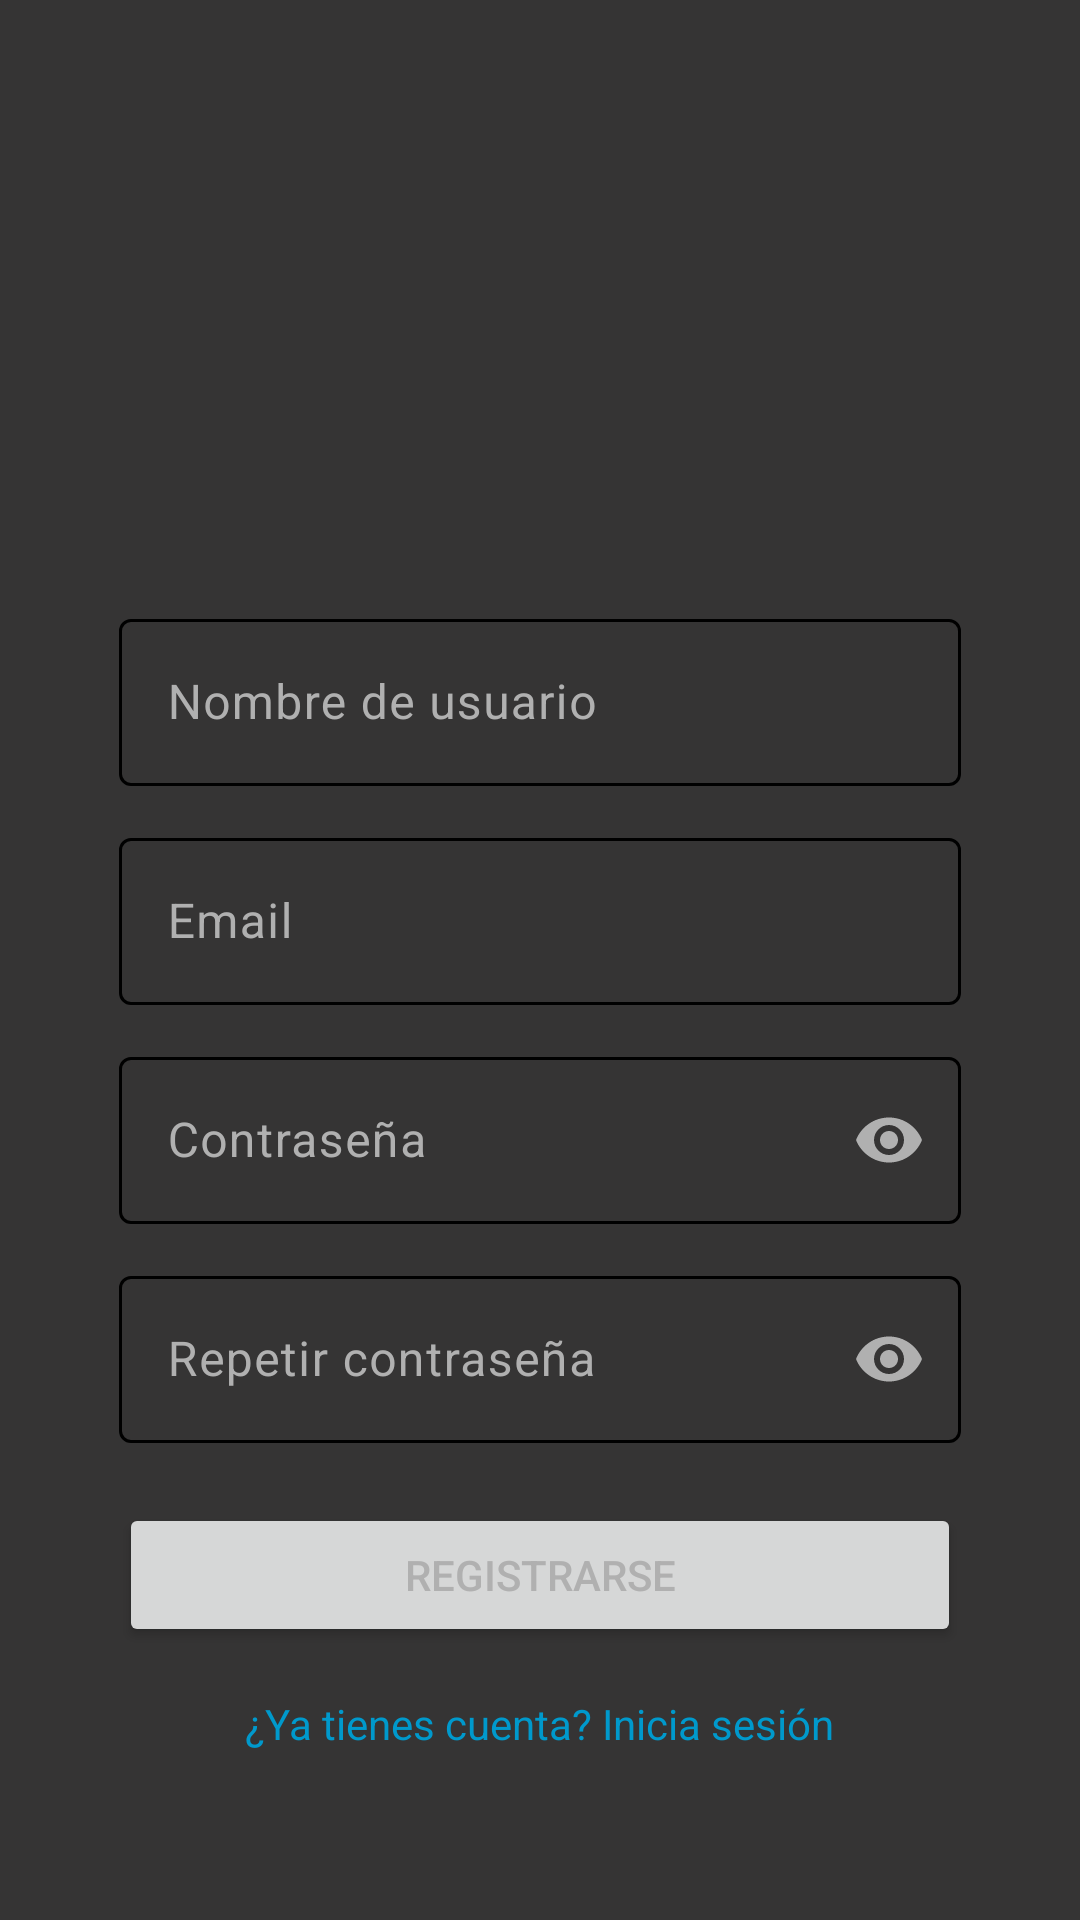

Here is an Android app screen rendered from its layout file. Give the layout XML and the strings, colors and styles it references.
<!-- AndroidManifest.xml: application theme Theme.OpenTeseractus -->
<!-- res/layout/activity_register.xml -->
<ScrollView xmlns:android="http://schemas.android.com/apk/res/android"
    xmlns:app="http://schemas.android.com/apk/res-auto"
    android:layout_width="match_parent"
    android:layout_height="match_parent"
    android:fillViewport="true">

    <androidx.constraintlayout.widget.ConstraintLayout
        android:id="@+id/main"
        android:layout_width="match_parent"
        android:layout_height="wrap_content"
        android:padding="24dp">

        
        <LinearLayout
            android:id="@+id/container"
            android:layout_width="0dp"
            android:layout_height="wrap_content"
            android:orientation="vertical"
            android:gravity="center_horizontal"

            app:layout_constraintTop_toTopOf="parent"
            app:layout_constraintStart_toStartOf="parent"
            app:layout_constraintEnd_toEndOf="parent"

            app:layout_constraintWidth_percent="0.9">

            <ImageView
                android:layout_width="174dp"
                android:layout_height="161dp"
                android:layout_marginBottom="16dp"
                android:adjustViewBounds="true"
                android:contentDescription="@string/app_name"
                android:src="@drawable/ic_logo" />

            <com.google.android.material.textfield.TextInputLayout
                style="@style/Widget.Material3.TextInputLayout.OutlinedBox"
                android:layout_width="match_parent"
                android:layout_height="wrap_content"
                android:layout_marginBottom="12dp"
                android:hint="@string/username">

                <com.google.android.material.textfield.TextInputEditText
                    android:id="@+id/etUsername"
                    android:layout_width="match_parent"
                    android:layout_height="wrap_content"
                    android:inputType="text" />
            </com.google.android.material.textfield.TextInputLayout>

            <com.google.android.material.textfield.TextInputLayout
                style="@style/Widget.Material3.TextInputLayout.OutlinedBox"
                android:layout_width="match_parent"
                android:layout_height="wrap_content"
                android:layout_marginBottom="12dp"
                android:hint="@string/email">

                <com.google.android.material.textfield.TextInputEditText
                    android:id="@+id/etEmail"
                    android:layout_width="match_parent"
                    android:layout_height="wrap_content"
                    android:inputType="textEmailAddress" />
            </com.google.android.material.textfield.TextInputLayout>

            <com.google.android.material.textfield.TextInputLayout
                style="@style/Widget.Material3.TextInputLayout.OutlinedBox"
                android:layout_width="match_parent"
                android:layout_height="wrap_content"
                android:layout_marginBottom="12dp"
                android:hint="@string/pswd"
                app:endIconMode="password_toggle">

                <com.google.android.material.textfield.TextInputEditText
                    android:id="@+id/etPassword"
                    android:layout_width="match_parent"
                    android:layout_height="wrap_content"
                    android:inputType="textPassword" />
            </com.google.android.material.textfield.TextInputLayout>

            <com.google.android.material.textfield.TextInputLayout
                style="@style/Widget.Material3.TextInputLayout.OutlinedBox"
                android:layout_width="match_parent"
                android:layout_height="wrap_content"
                android:layout_marginBottom="20dp"
                android:hint="@string/pswd_confirm"
                app:endIconMode="password_toggle">

                <com.google.android.material.textfield.TextInputEditText
                    android:id="@+id/etPasswordConfirm"
                    android:layout_width="match_parent"
                    android:layout_height="wrap_content"
                    android:inputType="textPassword" />
            </com.google.android.material.textfield.TextInputLayout>

            <Button
                android:id="@+id/btnRegister"
                android:layout_width="match_parent"
                android:layout_height="wrap_content"
                android:text="@string/signin"/>

            <TextView
                android:id="@+id/tvGoToLogin"
                android:layout_width="wrap_content"
                android:layout_height="wrap_content"
                android:text="@string/signin_login_msg"
                android:textColor="@android:color/holo_blue_dark"
                android:layout_marginTop="16dp"/>

        </LinearLayout>

    </androidx.constraintlayout.widget.ConstraintLayout>

</ScrollView>
<!-- resources referenced by this layout -->
<resources>
  <string name="app_name">OpenTeseractus</string>
  <string name="email">Email</string>
  <string name="pswd">Contraseña</string>
  <string name="pswd_confirm">Repetir contraseña</string>
  <string name="signin">Registrarse</string>
  <string name="signin_login_msg">¿Ya tienes cuenta? Inicia sesión</string>
  <string name="username">Nombre de usuario</string>
  <style name="Theme.OpenTeseractus" parent="Base.Theme.OpenTeseractus" />
  <style name="Base.Theme.OpenTeseractus" parent="Theme.Material3.DayNight.NoActionBar">
          <item name="colorPrimary">@color/primary</item>
          <item name="colorPrimaryContainer">@color/primaryContainer</item>
  
          <item name="android:colorBackground">@color/background</item>
  
          <item name="colorSurface">@color/surface</item>
          <item name="colorSurfaceVariant">@color/surfaceVariant</item>
  
          <item name="colorOnBackground">@color/onBackground</item>
          <item name="colorOnSurface">@color/onSurface</item>
          <item name="colorOnSurfaceVariant">@color/onSurfaceVariant</item>
  
          <item name="android:textColor">@color/onSurfaceVariant</item>
  
          
          <item name="colorOutline">@color/border</item>
          <item name="colorOutlineVariant">@color/borderLight</item>
  
          <item name="bottomSheetDialogTheme">@style/BottomSheetTheme</item>
  
          <item name="elevationOverlayEnabled">true</item>
      </style>
  <color name="primary">#00B2FF</color>
  <color name="primaryContainer">#03DBFF</color>
  <color name="background">#353434</color>
  <color name="surface">#1E1E1E</color>
  <color name="surfaceVariant">#2A2A2A</color>
  <color name="onBackground">#FFFFFF</color>
  <color name="onSurface">#EAEAEA</color>
  <color name="onSurfaceVariant">#B0B0B0</color>
  <color name="border">#000000</color>
  <color name="borderLight">#000000</color>
  <style name="BottomSheetTheme" parent="ThemeOverlay.Material3.BottomSheetDialog">
          <item name="bottomSheetStyle">@style/CustomBottomSheet</item>
      </style>
  <style name="CustomBottomSheet" parent="Widget.Material3.BottomSheet.Modal">
          <item name="android:background">@color/surface</item>
      </style>
</resources>
